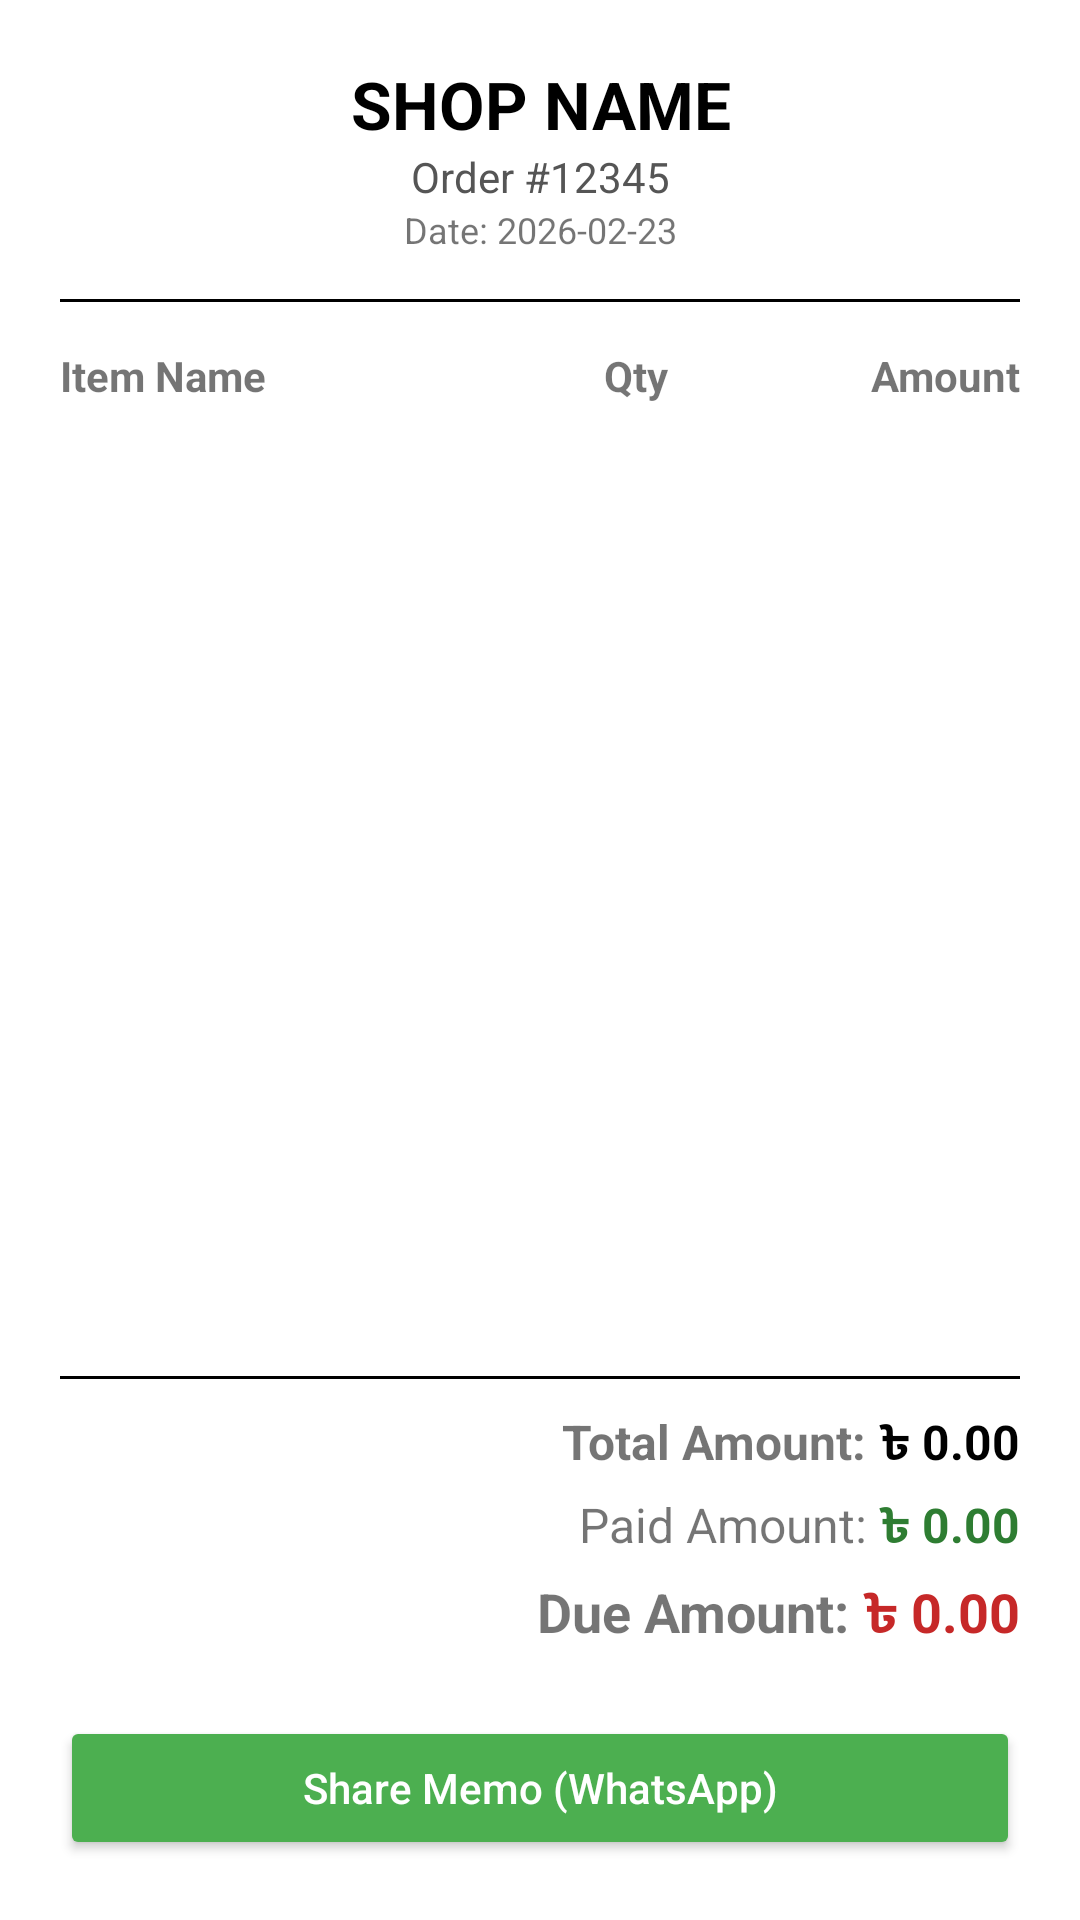

Produce the Android XML layout that renders to this screen, including the resource entries it uses.
<!-- AndroidManifest.xml: application theme Theme.FieldSalesAutomation -->
<!-- res/layout/activity_order_details.xml -->
<?xml version="1.0" encoding="utf-8"?>
<LinearLayout xmlns:android="http://schemas.android.com/apk/res/android"
    android:id="@+id/memoLayout"
    android:layout_width="match_parent"
    android:layout_height="match_parent"
    android:orientation="vertical"
    android:padding="20dp"
    android:background="#FFFFFF">

    <TextView
        android:id="@+id/tvMemoShopName"
        android:layout_width="match_parent"
        android:layout_height="wrap_content"
        android:text="SHOP NAME"
        android:textSize="22sp"
        android:textStyle="bold"
        android:gravity="center"
        android:textColor="#000000" />

    <TextView
        android:id="@+id/tvMemoOrderId"
        android:layout_width="match_parent"
        android:layout_height="wrap_content"
        android:text="Order #12345"
        android:gravity="center"
        android:textColor="#555555" />

    <TextView
        android:id="@+id/tvMemoDate"
        android:layout_width="match_parent"
        android:layout_height="wrap_content"
        android:text="Date: 2026-02-23"
        android:gravity="center"
        android:textSize="12sp" />

    <View
        android:layout_width="match_parent"
        android:layout_height="1dp"
        android:background="#000000"
        android:layout_marginVertical="15dp" />

    <LinearLayout
        android:layout_width="match_parent"
        android:layout_height="wrap_content"
        android:orientation="horizontal"
        android:paddingBottom="5dp">

        <TextView
            android:layout_width="0dp"
            android:layout_height="wrap_content"
            android:layout_weight="2"
            android:text="Item Name"
            android:textStyle="bold" />
        <TextView
            android:layout_width="0dp"
            android:layout_height="wrap_content"
            android:layout_weight="0.8"
            android:text="Qty"
            android:gravity="center"
            android:textStyle="bold" />
        <TextView
            android:layout_width="0dp"
            android:layout_height="wrap_content"
            android:layout_weight="1.2"
            android:text="Amount"
            android:gravity="end"
            android:textStyle="bold" />
    </LinearLayout>

    <androidx.recyclerview.widget.RecyclerView
        android:id="@+id/rvOrderItems"
        android:layout_width="match_parent"
        android:layout_height="0dp"
        android:layout_weight="1" />

    <View
        android:layout_width="match_parent"
        android:layout_height="1dp"
        android:background="#000000"
        android:layout_marginVertical="10dp" />

    <LinearLayout
        android:layout_width="match_parent"
        android:layout_height="wrap_content"
        android:orientation="vertical"
        android:gravity="end">

        <LinearLayout
            android:layout_width="wrap_content"
            android:layout_height="wrap_content"
            android:orientation="horizontal">
            <TextView
                android:layout_width="wrap_content"
                android:layout_height="wrap_content"
                android:text="Total Amount: "
                android:textSize="16sp"
                android:textStyle="bold" />
            <TextView
                android:id="@+id/tvMemoTotal"
                android:layout_width="wrap_content"
                android:layout_height="wrap_content"
                android:text="৳ 0.00"
                android:textSize="16sp"
                android:textColor="#000000"
                android:textStyle="bold" />
        </LinearLayout>

        <LinearLayout
            android:layout_width="wrap_content"
            android:layout_height="wrap_content"
            android:orientation="horizontal"
            android:layout_marginTop="4dp">
            <TextView
                android:layout_width="wrap_content"
                android:layout_height="wrap_content"
                android:text="Paid Amount: "
                android:textSize="16sp" />
            <TextView
                android:id="@+id/tvMemoPaid"
                android:layout_width="wrap_content"
                android:layout_height="wrap_content"
                android:text="৳ 0.00"
                android:textSize="16sp"
                android:textColor="#2E7D32"
                android:textStyle="bold" />
        </LinearLayout>

        <LinearLayout
            android:layout_width="wrap_content"
            android:layout_height="wrap_content"
            android:orientation="horizontal"
            android:layout_marginTop="4dp">
            <TextView
                android:layout_width="wrap_content"
                android:layout_height="wrap_content"
                android:text="Due Amount: "
                android:textSize="18sp"
                android:textStyle="bold" />
            <TextView
                android:id="@+id/tvMemoDue"
                android:layout_width="wrap_content"
                android:layout_height="wrap_content"
                android:text="৳ 0.00"
                android:textSize="18sp"
                android:textColor="#C62828"
                android:textStyle="bold" />
        </LinearLayout>

    </LinearLayout>

    <Button
        android:id="@+id/btnPrintMemo"
        android:layout_width="match_parent"
        android:layout_height="wrap_content"
        android:text="Share Memo (WhatsApp)"
        android:layout_marginTop="20dp"
        android:backgroundTint="#4CAF50"
        android:textColor="#FFFFFF"
        android:textAllCaps="false" />

</LinearLayout>
<!-- resources referenced by this layout -->
<resources>
  <style name="Theme.FieldSalesAutomation" parent="Theme.MaterialComponents.DayNight.NoActionBar" />
</resources>
